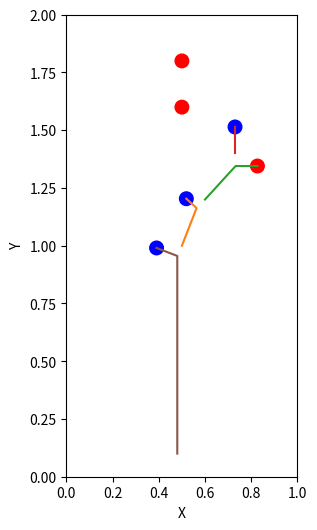

Write the Python code that produced this figure.
import itertools
import time

import matplotlib.pyplot as plt
import numpy as np

GRAVITY = 9.8
KINETIC_FRICTION = 0.1


class State:

    @classmethod
    def from_vec(cls, v):
        s = cls(len(v) // 4)
        s._state = v
        return s

    def __init__(self, num_pucks):
        self.num_pucks = num_pucks
        self._state = np.zeros(self.num_pucks * 4)

    def __mul__(self, other):
        return State.from_vec(self._state * other)

    def __add__(self, other):
        assert self.num_pucks == other.num_pucks
        return State.from_vec(self._state + other.get_state())

    def __sub__(self, other):
        assert self.num_pucks == other.num_pucks
        return State.from_vec(self._state - other.get_state())

    def __str__(self):
        s = ""
        for puck in range(self.num_pucks):
            x = self.get_x(puck)
            dx = self.get_x_dot(puck)
            s += f"puck #{puck}\n   x: {x[0]}\n   y: {x[1]}\n  dx: {dx[0]}\n  dy: {dx[1]}\n"
        return s

    def __array__(self):
        return self._state

    def get_x(self, puck):
        return self._state[puck * 2:puck * 2 + 2]

    def get_x_dot(self, puck):
        return self._state[self.num_pucks * 2 + puck * 2:self.num_pucks * 2 + puck * 2 + 2]

    def get_all(self, puck):
        res = np.empty(4)
        res[0:2] = self.get_x(puck)
        res[2:4] = self.get_x_dot(puck)
        return res

    def set_x(self, puck, value):
        self._state[puck * 2:puck * 2 + 2] = value

    def set_x_dot(self, puck, value):
        self._state[self.num_pucks * 2 + puck * 2:self.num_pucks * 2 + puck * 2 + 2] = value

    def set_all(self, puck, value):
        self.set_x(puck, value[0:2])
        self.set_x_dot(puck, value[2:4])

    def get_state(self):
        return np.copy(self._state)


class ShuffleBoardSim:
    def __init__(self, dt, min_velocity=1e-2):
        # board dimensions (meters)
        self.length = 2
        self.width = 0.5

        # mass in kg
        self.m = 0.345
        # radius in m
        self.r = 0.02936875

        self.dt = dt
        self.min_velocity = min_velocity

    def simulate(self, initial_state: State, tol=1e-5):

        # for friction models see http://www.mate.tue.nl/mate/pdfs/11194.pdf
        def closed_loop(x: State):
            x_dot = State(x.num_pucks)

            def get_friction(v, m):
                friction = m * GRAVITY * KINETIC_FRICTION
                if np.linalg.norm(v) > 0:
                    f = - friction * v / np.linalg.norm(v)
                    return f
                return np.zeros_like(v)

            for puck in range(x.num_pucks):
                x_dot.set_x(puck, x.get_x_dot(puck))
                x_dot.set_x(puck, np.where(abs(x_dot.get_x(puck)) < self.min_velocity, 0, x_dot.get_x(puck)))
                x_dot.set_x_dot(puck, get_friction(x_dot.get_x(puck), self.m))

            for pair in itertools.combinations(range(x.num_pucks), 2):
                # Collision physics
                p1 = x.get_x(pair[0])
                p2 = x.get_x(pair[1])
                if not ((p1[0] == 0 and p1[1] == 0) or (p2[0] == 0 and p2[1] == 0)):
                    p = p1 - p2
                    distance_btw_pucks = np.linalg.norm(p)
                    distance_btw_pucks_after_step = np.linalg.norm((x.get_x(pair[0]) + x_dot.get_x(pair[0]) * self.dt) - (
                            x.get_x(pair[1]) + x_dot.get_x(pair[1]) * self.dt))
                    if distance_btw_pucks < 2 * self.r and (distance_btw_pucks - distance_btw_pucks_after_step) > 0:
                        vref = x_dot.get_x(pair[1])
                        v_p2 = p @ (x_dot.get_x(pair[0]) - vref) / (p @ p) * p
                        v_p1 = (x_dot.get_x(pair[0]) - vref) - v_p2
                        x_dot.set_x_dot(pair[0], (v_p1 - x_dot.get_x(pair[0]) + vref) / self.dt)
                        x_dot.set_x_dot(pair[1], (v_p2 - x_dot.get_x(pair[1]) + vref) / self.dt)

            return x_dot

        xs = [initial_state]
        while True:
            x_dot = closed_loop(xs[-1])
            xs.append(xs[-1] + x_dot * self.dt)
            if np.linalg.norm(xs[-1] - xs[-2]) < tol:
                return xs[-1], xs


def visualize(state, fig, ax, teams={}, r=0.02936875):
    for puck in range(state.num_pucks):
        pos = state.get_x(puck)
        if puck in teams.keys():
            ax.add_artist(plt.Circle(pos, r, color=teams[puck]))
        else:
            ax.add_artist(plt.Circle(pos, r, color="pink"))
    ax.set_xlabel('X')
    ax.set_ylabel('Y')
    plt.axis('square')
    plt.xlim([0, 1])
    plt.ylim([0, 2])


def animate(states, dt, teams={}, r=0.02936875):
    fig, ax = plt.subplots(figsize=(12, 6))
    less_states = states[0::10]
    for state in less_states:
        visualize(state, fig, ax, teams, r)
        plt.pause(dt)
        ax.clear()


def visualize_traj(states, fig, ax, teams={}, r=0.02936875):
    states_arr = np.array([np.array(state) for state in states])
    for puck in range(states[0].num_pucks):
        ax.plot(states_arr[:, puck * 2], states_arr[:, puck * 2 + 1])
        pos = states[-1].get_x(puck)
        if puck in teams.keys():
            ax.add_artist(plt.Circle(pos, r, color=teams[puck]))
        else:
            ax.add_artist(plt.Circle(pos, r, color="pink"))
    ax.set_xlabel('X')
    ax.set_ylabel('Y')
    plt.axis('square')
    plt.xlim([0, 1])
    plt.ylim([0, 2])


if __name__ == '__main__':
    dt = 0.01
    board = ShuffleBoardSim(dt)
    initial_state = State(6)

    teams = {
        0: 'red',
        1: 'blue',
        2: 'red',
        3: 'blue',
        4: 'red',
        5: 'blue',
    }

    # initial_state.set_x(0, np.array([0.48, 0.1]))
    # initial_state.set_x_dot(0, np.array([0, 1.03]))
    # initial_state.set_x(1, np.array([0.5, 1]))
    # initial_state.set_x_dot(1, np.array([0, 0]))
    # initial_state.set_x(2, np.array([0.6, 1.2]))
    # initial_state.set_x_dot(2, np.array([0, 0]))
    # initial_state.set_x(3, np.array([0.73, 1.4]))
    # initial_state.set_x_dot(3, np.array([0, 0]))
    # initial_state.set_x(4, np.array([0.5, 1.6]))
    # initial_state.set_x_dot(4, np.array([0, 0]))
    # initial_state.set_x(5, np.array([0.5, 1.8]))
    # initial_state.set_x_dot(5, np.array([0, 0]))

    initial_state.set_x(0, np.array([0.5, 1.8]))
    initial_state.set_x_dot(0, np.array([0, 0]))
    initial_state.set_x(1, np.array([0.5, 1]))
    initial_state.set_x_dot(1, np.array([0, 0]))
    initial_state.set_x(2, np.array([0.6, 1.2]))
    initial_state.set_x_dot(2, np.array([0, 0]))
    initial_state.set_x(3, np.array([0.73, 1.4]))
    initial_state.set_x_dot(3, np.array([0, 0]))
    initial_state.set_x(4, np.array([0.5, 1.6]))
    initial_state.set_x_dot(4, np.array([0, 0]))
    initial_state.set_x(5, np.array([0.48, 0.1]))
    initial_state.set_x_dot(5, np.array([0, 1.03]))

    start = time.time()
    xf, xs = board.simulate(initial_state)
    print("Solve time:", time.time() - start)

    print(xf)
    fig, ax = plt.subplots(figsize=(12, 6))
    visualize_traj(xs, fig, ax, teams)
    plt.show()
    # animate(xs, dt, teams)
